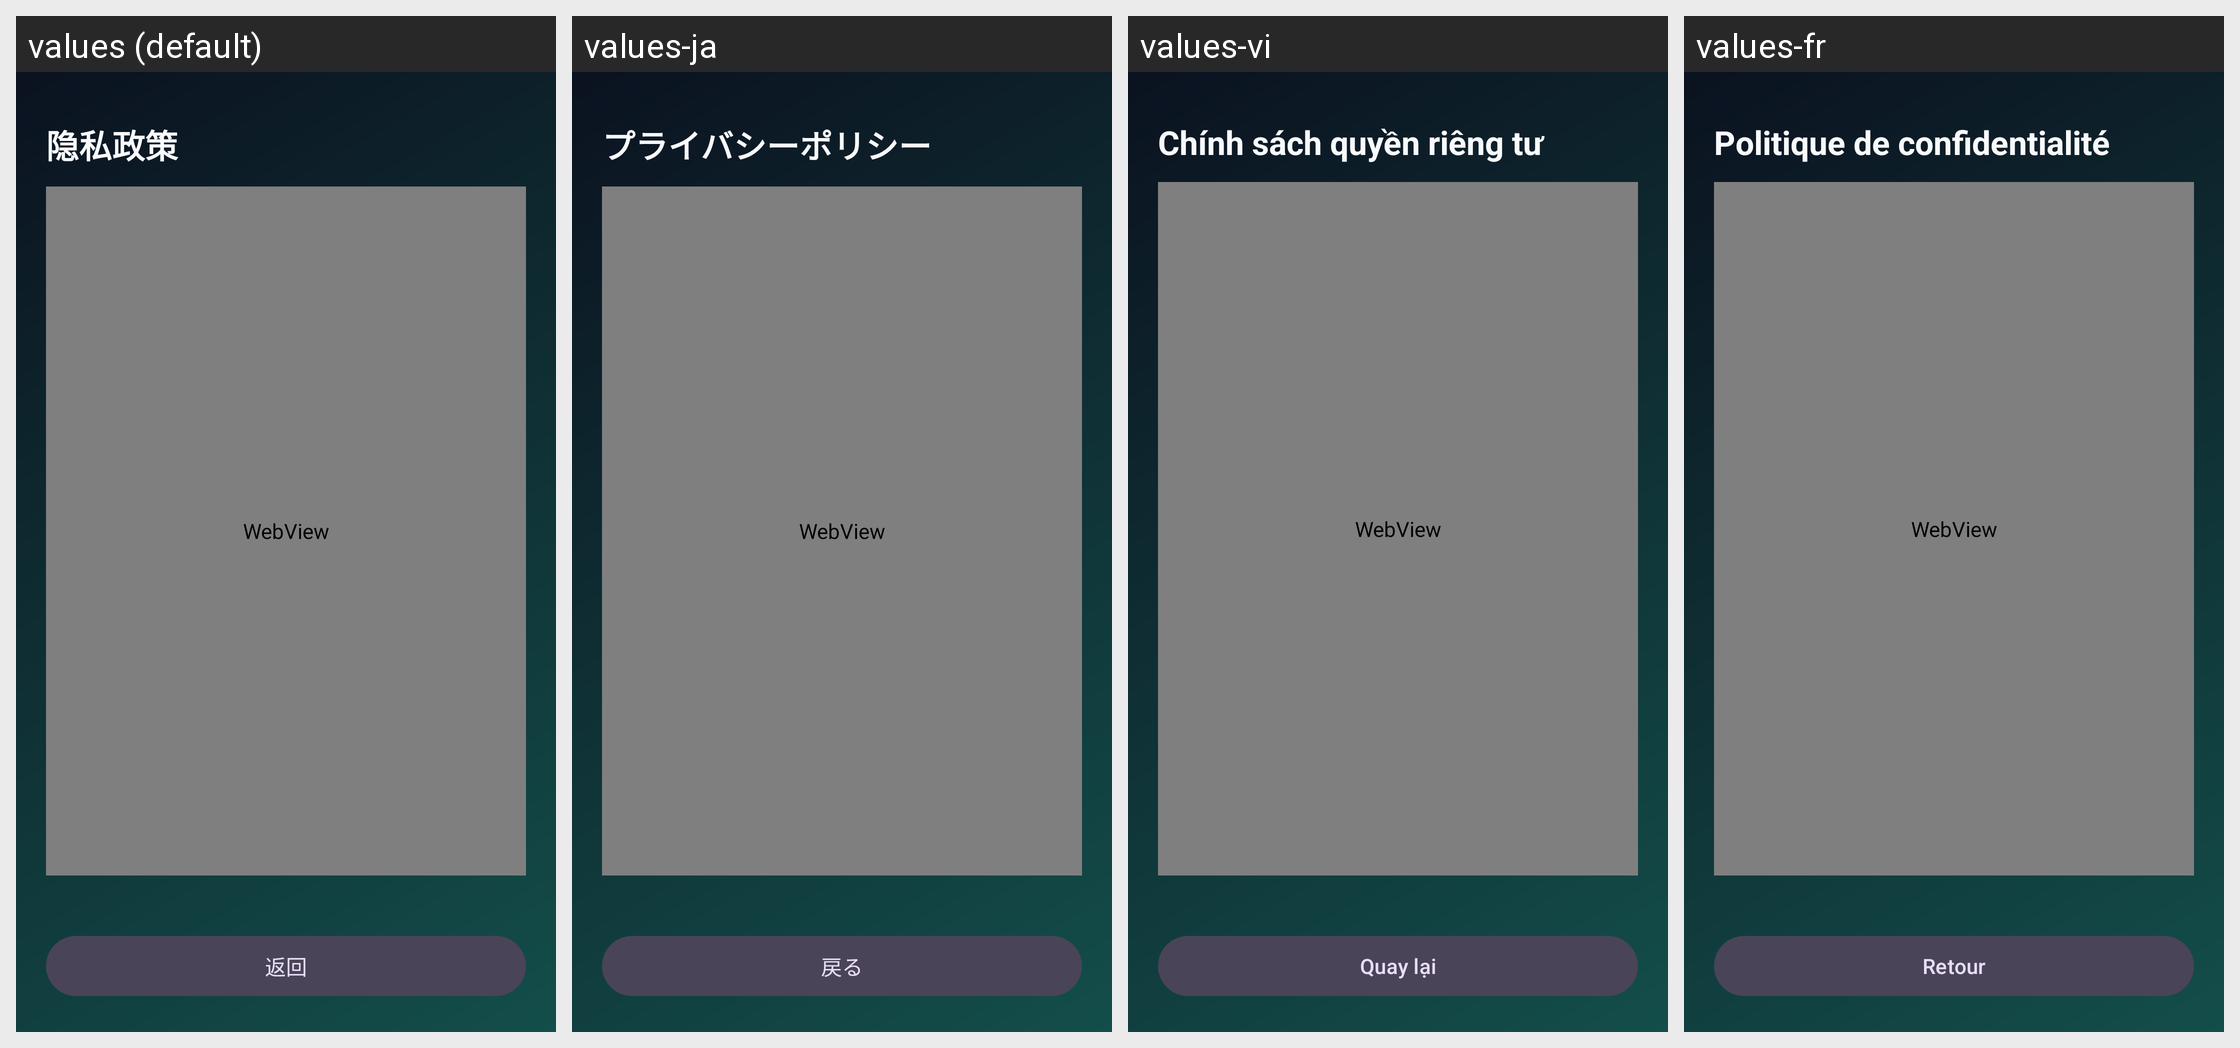

This grid shows one Android layout under several languages. Give, for every string resource on the screen, its name, the default text and each shown locale's text.
Android screen res/layout/activity_legal.xml rendered under 4 locales, left to right: values (default), values-ja, values-vi, values-fr. Device: Nexus 5 (rendered at 1080×1920; each locale shown at half size, 540×960, under a caption strip naming it); theme Theme.Pangchuang.
Other locales in the repository, not shown: values-ar, values-de, values-en, values-es, values-in, values-ko, values-pt-rBR, values-ru, values-th, values-zh-rTW.
Strings drawn on this screen, with the default value and each locale's value (text and hints the layout hard-codes, and strings that could not be matched under every locale, appear in the picture but are not listed):

legal_privacy_title
  values: 隐私政策
  values-ja: プライバシーポリシー
  values-vi: Chính sách quyền riêng tư
  values-fr: Politique de confidentialité

legal_back
  values: 返回
  values-ja: 戻る
  values-vi: Quay lại
  values-fr: Retour
